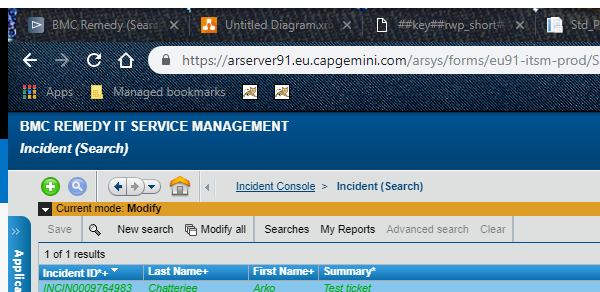
Workflow: Main

Step 1: Attach Window 'chrome.exe BMC' in window 'BMC Remedy (Search)' (chrome.exe)

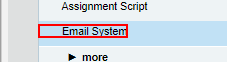
Step 2: click on the element 'Email System'

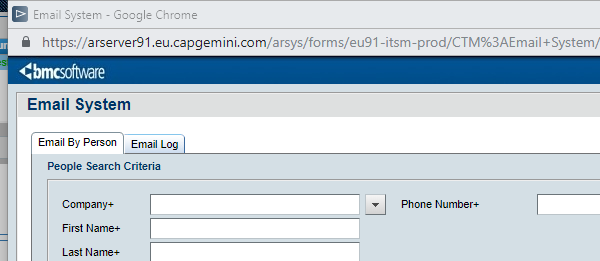
Step 3: Attach Window 'chrome.exe  Email System' in window 'Email System' (chrome.exe)

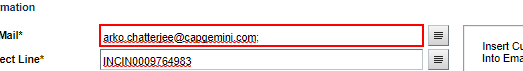
Step 4: click on the text box

Step 5: click on the text box in window 'Email System' (chrome.exe) (no picture)

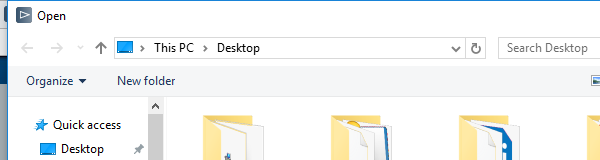
Step 6: Attach Window 'chrome.exe  Open' on the dialog in window 'Open' (chrome.exe)

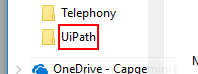
Step 7: click on the outline item 'UiPath' in window 'Namespace Tree Control'

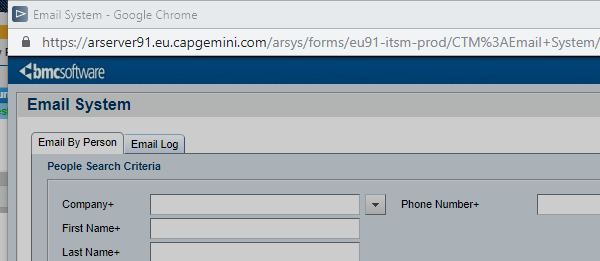
Step 8: Attach Window 'chrome.exe  Email System' in window 'Email System' (chrome.exe)

Step 9: click on the link (no picture)

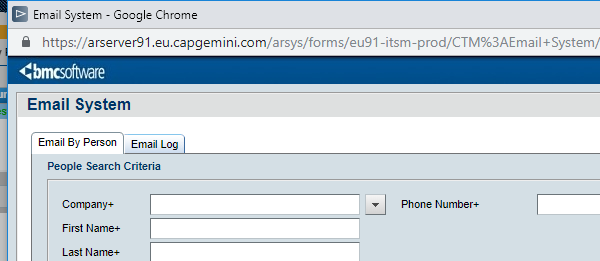
Step 10: Attach Window 'chrome.exe  Email System' in window 'Email System' (chrome.exe)

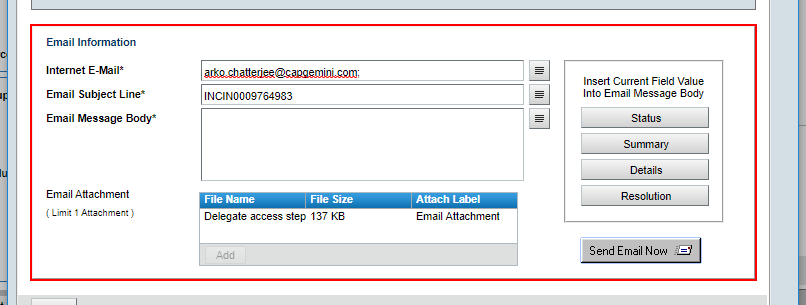
Step 11: click on the element

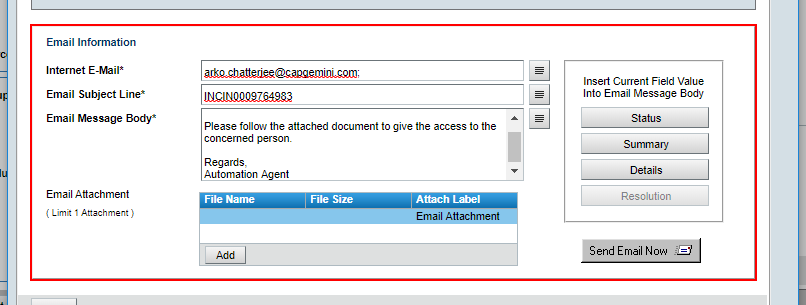
Step 12: click on the element

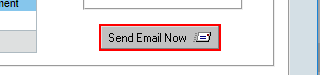
Step 13: click on the image

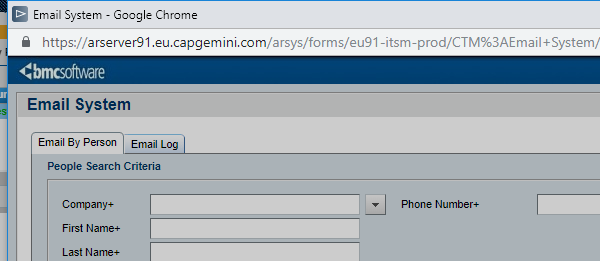
Step 14: Attach Window 'chrome.exe  Email System' in window 'Email System' (chrome.exe)

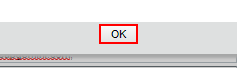
Step 15: click on the link

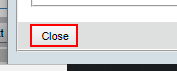
Step 16: click on the link

Step 17: click on the text box in window 'BMC Remedy (Search)' (chrome.exe) (no picture)

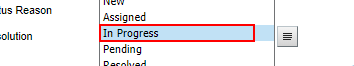
Step 18: click on the table cell in window 'BMC Remedy (Search)' (chrome.exe)

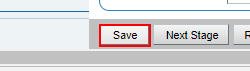
Step 19: click on the element 'Save' in window 'BMC Remedy (Search)' (chrome.exe)

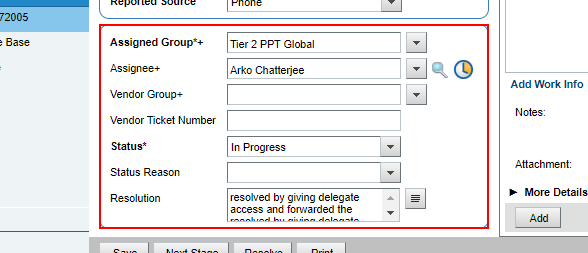
Step 20: click on the fieldset in window 'BMC Remedy (Search)' (chrome.exe)

Step 21: click on the text box in window 'BMC Remedy (Search)' (chrome.exe) (no picture)

Step 22: click on the table cell in window 'BMC Remedy (Search)' (chrome.exe) (no picture)

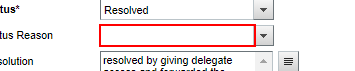
Step 23: click on the text box in window 'BMC Remedy (Search)' (chrome.exe)

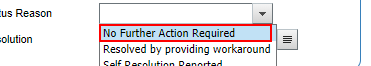
Step 24: click on the table cell in window 'BMC Remedy (Search)' (chrome.exe)

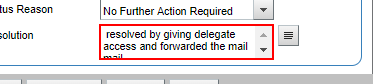
Step 25: click on the text box in window 'BMC Remedy (Search)' (chrome.exe)